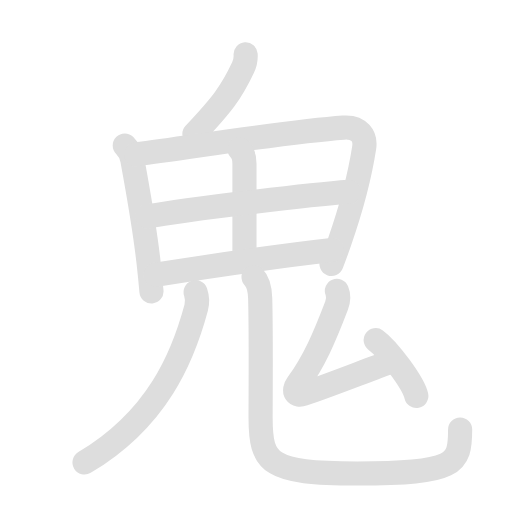
t = 0.00 s
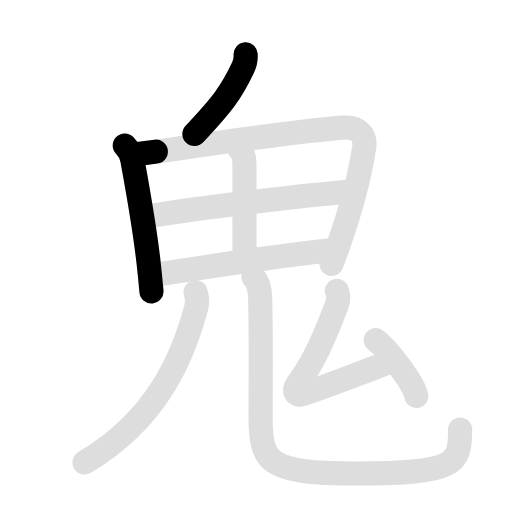
t = 1.95 s
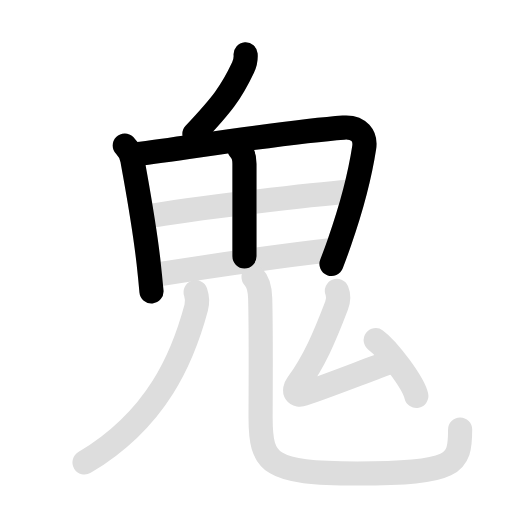
t = 4.05 s
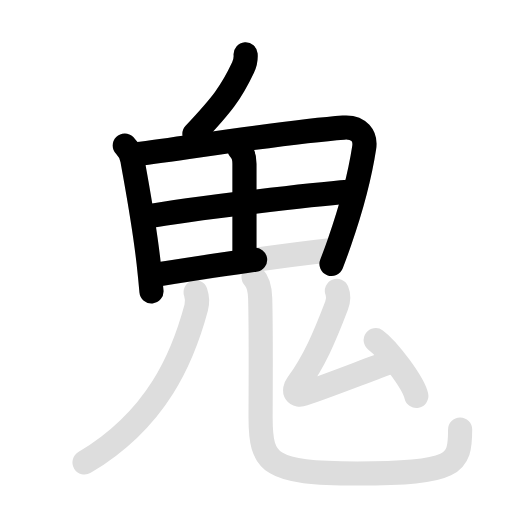
t = 5.95 s
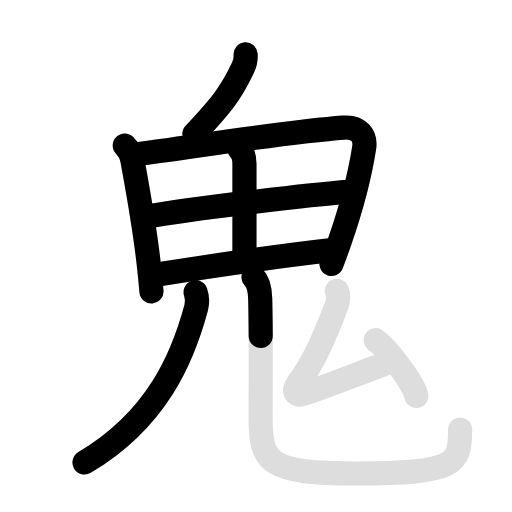
t = 7.95 s
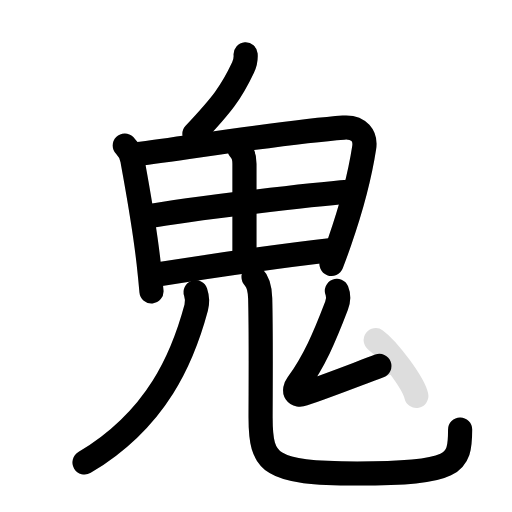
t = 10.00 s

The animated SVG that drew these frames (rendered in a browser with its animation timeline set to each time). Animation: 20 SMIL elements (animate=11,set=9); frames cover the first 10.00 s, repeats indefinitely.

<svg id="kvg-09b3c" class="kanjivg" viewBox="0 0 106 106" width="106" height="106" xmlns="http://www.w3.org/2000/svg" xmlns:xlink="http://www.w3.org/1999/xlink" xml:space="preserve" version="1.1" baseProfile="full"><defs><style type="text/css">path.black{fill:none;stroke:black;stroke-width:5;stroke-linecap:round;stroke-linejoin:round;}path.grey{fill:none;stroke:#ddd;stroke-width:5;stroke-linecap:round;stroke-linejoin:round;}path.stroke{fill:none;stroke:black;stroke-width:5;stroke-linecap:round;stroke-linejoin:round;}text{font-size:16px;font-family:Segoe UI Symbol,Cambria Math,DejaVu Sans,Symbola,Quivira,STIX,Code2000;-webkit-touch-callout:none;cursor:pointer;-webkit-user-select:none;-khtml-user-select:none;-moz-user-select:none;-ms-user-select:none;user-select: none;}text:hover{color:#777;}#reset{font-weight:bold;}</style><marker id="markerStart" markerWidth="8" markerHeight="8" style="overflow:visible;"><circle cx="0" cy="0" r="1.5" style="stroke:none;fill:red;fill-opacity:0.5;"/></marker><marker id="markerEnd" style="overflow:visible;"><circle cx="0" cy="0" r="0.8" style="stroke:none;fill:blue;fill-opacity:0.5;"><animate attributeName="opacity" from="1" to="0" dur="3s" repeatCount="indefinite" /></circle></marker></defs><path d="M50.85,11.25c0.08,1.12-0.04,1.7-0.53,2.73C47.86,19.2,46,21.62,40.25,27.75" class="grey" /><path d="M25.83,30.12c0.78,0.78,1.43,2.19,1.58,3c1.22,6.88,2.46,13.28,3.36,21.33c0.22,2,0.42,3.98,0.59,5.87" class="grey" /><path d="M28.17,31.95c12.95-1.7,31.45-4.7,42.95-5.53c3.28-0.24,4.63,1.83,4.28,4.12c-0.7,4.57-2.19,11.16-5.08,19.48c-0.51,1.47-1.07,3.01-1.69,4.61" class="grey" /><path d="M49.58,30.87c0.65,0.65,1.03,1.88,1.03,3.07c0,8.31-0.05,15.87,0,19.13" class="grey" /><path d="M30.56,44.82c8.57-1.57,34.19-4.57,41.65-5.12" class="grey" /><path d="M32.23,56.89c13.52-2.14,23.52-3.64,36.49-5.12" class="grey" /><path d="M40.5,60.5c0.25,0.75,0.44,1.97,0.12,3.18c-2.74,10.2-7.99,23.07-23.12,32.07" class="grey" /><path d="M52.49,57.37c1.01,1.01,1.33,2.59,1.38,4.43c0.2,8.19,0.08,19.14,0.08,24.7c0,9.5,1.81,11.53,19.97,11.53c20.47,0,21.34-1.9,21.34-9.12" class="grey" /><path d="M69.75,60.22c0.37,0.9,0.37,1.9-0.08,3.09c-2.48,6.51-4.62,11.46-8.07,16.23c-1.09,1.51-0.29,2.53,1.25,2.01c5.39-1.8,12.89-4.8,18.13-6.69" class="grey" /><path d="M77.79,70.43c2.44,1.77,7.79,8.78,8.4,11.54" class="grey" /><path d="M50.85,11.25c0.08,1.12-0.04,1.7-0.53,2.73C47.86,19.2,46,21.62,40.25,27.75" class="stroke" stroke-dasharray="150"><animate attributeName="stroke-dashoffset" from="150" to="0" dur="1.8s" begin="0.0s" fill="freeze" /></path><path d="M25.83,30.12c0.78,0.78,1.43,2.19,1.58,3c1.22,6.88,2.46,13.28,3.36,21.33c0.22,2,0.42,3.98,0.59,5.87" class="stroke" stroke-dasharray="150"><set attributeName="opacity" to="0" dur="0.9s" /><animate attributeName="stroke-dashoffset" from="150" to="0" dur="1.8s" begin="0.9s" fill="freeze" /></path><path d="M28.17,31.95c12.95-1.7,31.45-4.7,42.95-5.53c3.28-0.24,4.63,1.83,4.28,4.12c-0.7,4.57-2.19,11.16-5.08,19.48c-0.51,1.47-1.07,3.01-1.69,4.61" class="stroke" stroke-dasharray="150"><set attributeName="opacity" to="0" dur="1.9s" /><animate attributeName="stroke-dashoffset" from="150" to="0" dur="1.8s" begin="1.9s" fill="freeze" /></path><path d="M49.58,30.87c0.65,0.65,1.03,1.88,1.03,3.07c0,8.31-0.05,15.87,0,19.13" class="stroke" stroke-dasharray="150"><set attributeName="opacity" to="0" dur="3.5999999999999996s" /><animate attributeName="stroke-dashoffset" from="150" to="0" dur="1.8s" begin="3.5999999999999996s" fill="freeze" /></path><path d="M30.56,44.82c8.57-1.57,34.19-4.57,41.65-5.12" class="stroke" stroke-dasharray="150"><set attributeName="opacity" to="0" dur="4.6s" /><animate attributeName="stroke-dashoffset" from="150" to="0" dur="1.8s" begin="4.6s" fill="freeze" /></path><path d="M32.23,56.89c13.52-2.14,23.52-3.64,36.49-5.12" class="stroke" stroke-dasharray="150"><set attributeName="opacity" to="0" dur="5.699999999999999s" /><animate attributeName="stroke-dashoffset" from="150" to="0" dur="1.8s" begin="5.699999999999999s" fill="freeze" /></path><path d="M40.5,60.5c0.25,0.75,0.44,1.97,0.12,3.18c-2.74,10.2-7.99,23.07-23.12,32.07" class="stroke" stroke-dasharray="150"><set attributeName="opacity" to="0" dur="6.699999999999999s" /><animate attributeName="stroke-dashoffset" from="150" to="0" dur="1.8s" begin="6.699999999999999s" fill="freeze" /></path><path d="M52.49,57.37c1.01,1.01,1.33,2.59,1.38,4.43c0.2,8.19,0.08,19.14,0.08,24.7c0,9.5,1.81,11.53,19.97,11.53c20.47,0,21.34-1.9,21.34-9.12" class="stroke" stroke-dasharray="150"><set attributeName="opacity" to="0" dur="7.799999999999999s" /><animate attributeName="stroke-dashoffset" from="150" to="0" dur="1.8s" begin="7.799999999999999s" fill="freeze" /></path><path d="M69.75,60.22c0.37,0.9,0.37,1.9-0.08,3.09c-2.48,6.51-4.62,11.46-8.07,16.23c-1.09,1.51-0.29,2.53,1.25,2.01c5.39-1.8,12.89-4.8,18.13-6.69" class="stroke" stroke-dasharray="150"><set attributeName="opacity" to="0" dur="9.499999999999998s" /><animate attributeName="stroke-dashoffset" from="150" to="0" dur="1.8s" begin="9.499999999999998s" fill="freeze" /></path><path d="M77.79,70.43c2.44,1.77,7.79,8.78,8.4,11.54" class="stroke" stroke-dasharray="150"><set attributeName="opacity" to="0" dur="10.599999999999998s" /><animate attributeName="stroke-dashoffset" from="150" to="0" dur="1.8s" begin="10.599999999999998s" fill="freeze" /></path></svg>
